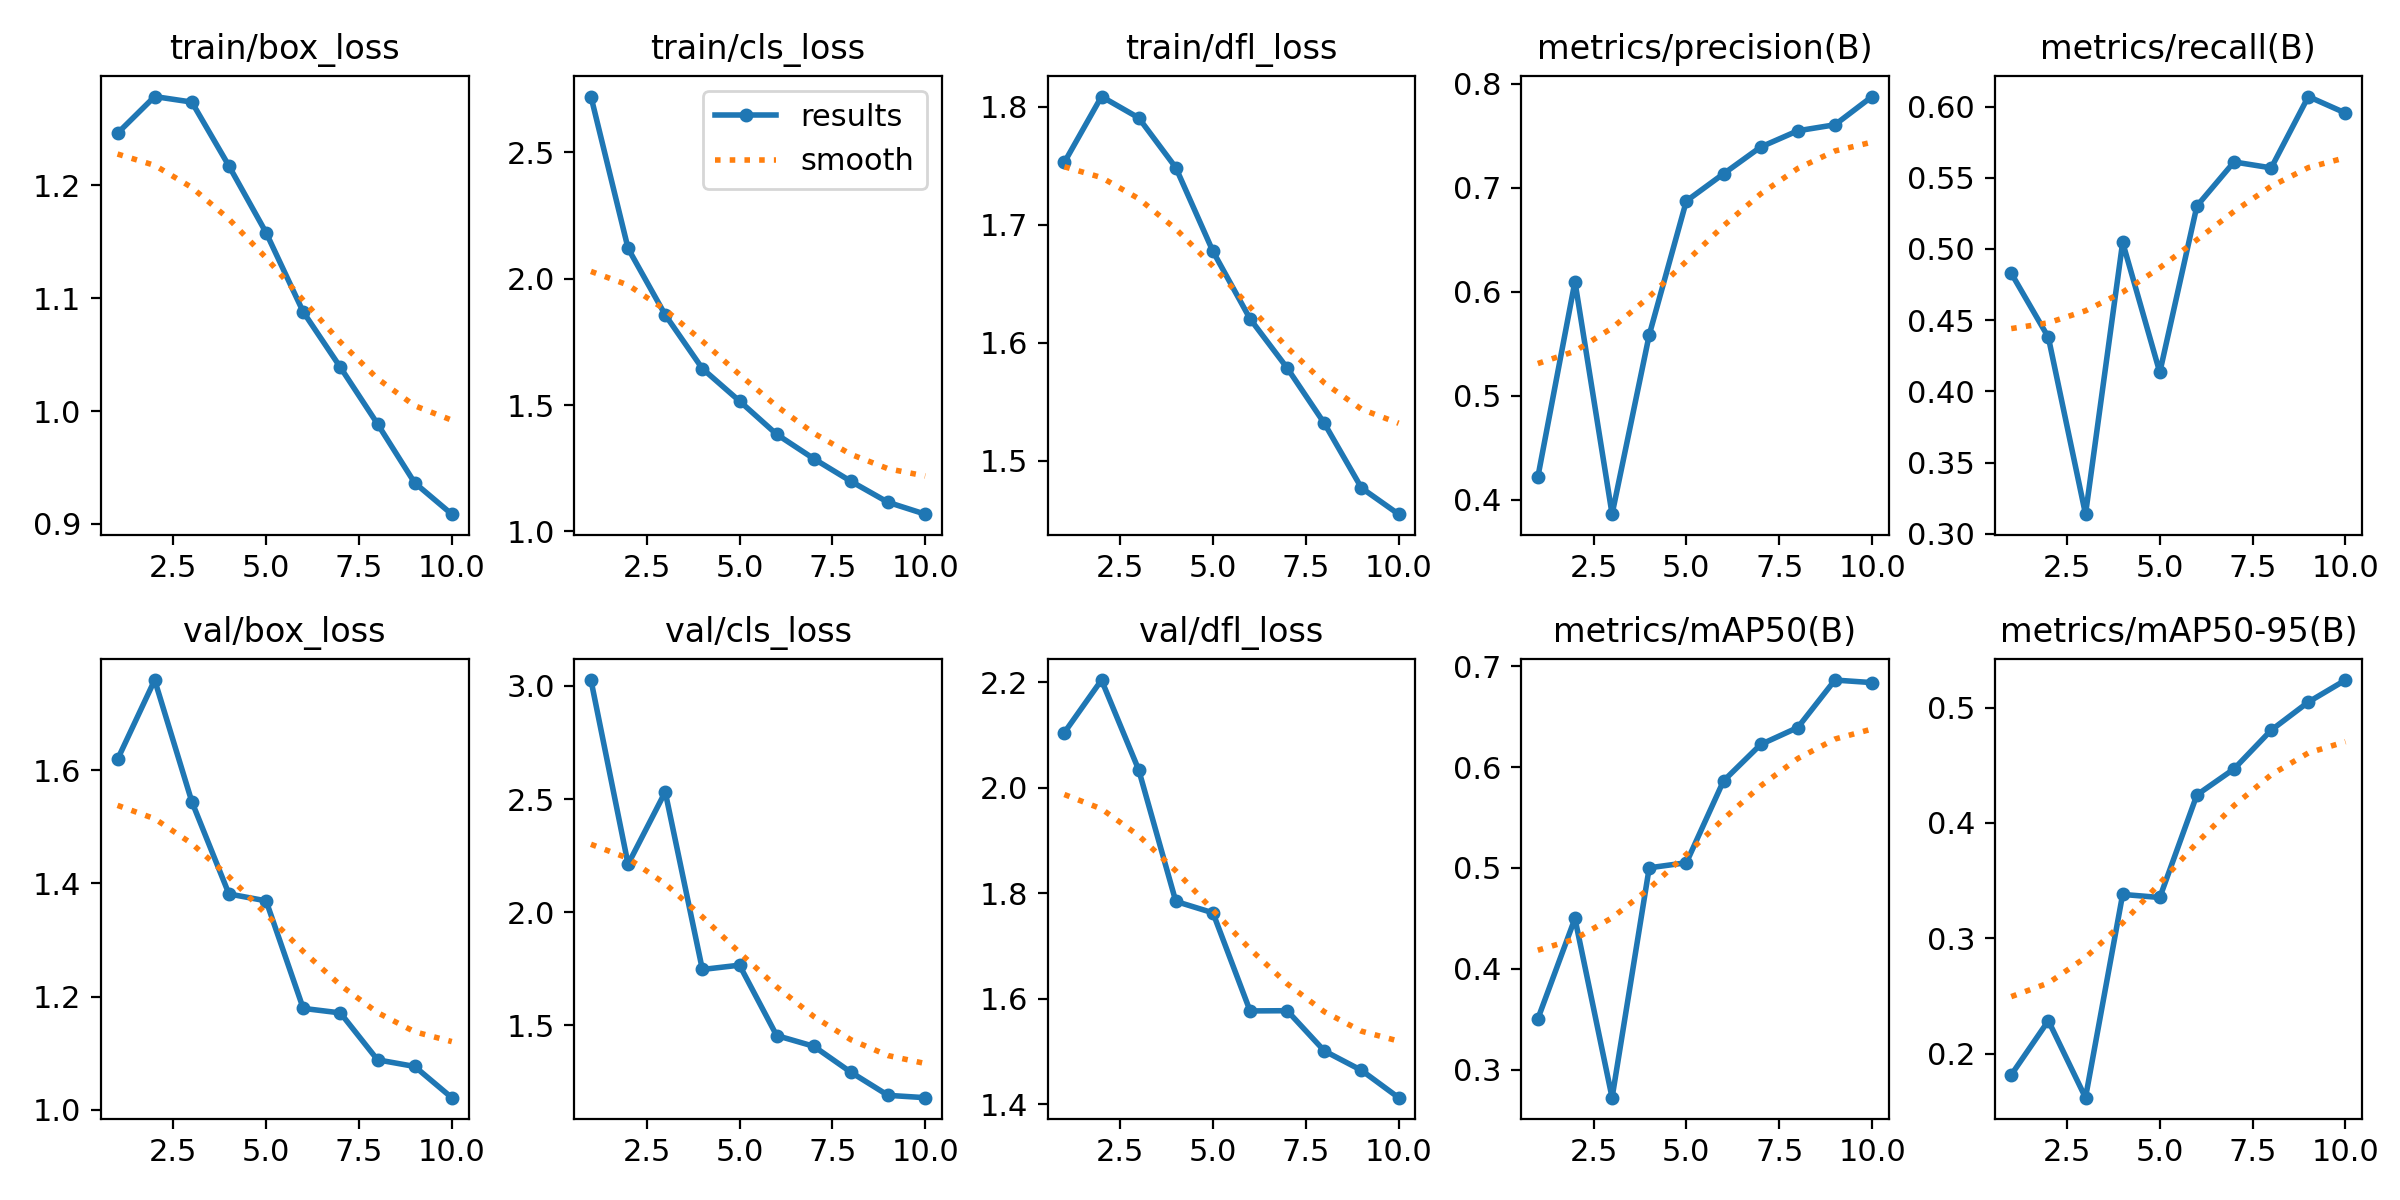

The table this chart was drawn from, first rows:
epoch, time, train/box_loss, train/cls_loss, train/dfl_loss, metrics/precision(B), metrics/recall(B), metrics/mAP50(B), metrics/mAP50-95(B), val/box_loss, val/cls_loss, val/dfl_loss, lr/pg0, lr/pg1, lr/pg2
1, 76.57, 1.246, 2.72, 1.753, 0.4217, 0.483, 0.3502, 0.1816, 1.619, 3.026, 2.105, 0.000474, 0.000474, 0.000474
2, 149.7, 1.278, 2.119, 1.809, 0.6097, 0.4379, 0.4498, 0.2286, 1.759, 2.212, 2.204, 0.0008563, 0.0008563, 0.0008563
3, 219.2, 1.273, 1.856, 1.791, 0.3862, 0.3137, 0.2721, 0.1618, 1.544, 2.531, 2.034, 0.001144, 0.001144, 0.001144
4, 288.6, 1.217, 1.644, 1.748, 0.5585, 0.5046, 0.5001, 0.338, 1.381, 1.747, 1.784, 0.001005, 0.001005, 0.001005
5, 357.9, 1.158, 1.516, 1.678, 0.6872, 0.4133, 0.5051, 0.3354, 1.369, 1.766, 1.763, 0.0008631, 0.0008631, 0.0008631
6, 429.7, 1.088, 1.384, 1.62, 0.7133, 0.5302, 0.5863, 0.4243, 1.179, 1.455, 1.577, 0.0007216, 0.0007216, 0.0007216
7, 498.6, 1.039, 1.288, 1.579, 0.7391, 0.5611, 0.6224, 0.4468, 1.171, 1.407, 1.577, 0.0005802, 0.0005802, 0.0005802
8, 566.4, 0.9886, 1.198, 1.532, 0.7547, 0.5569, 0.6392, 0.4804, 1.088, 1.293, 1.501, 0.0004387, 0.0004387, 0.0004387
9, 634.4, 0.9365, 1.115, 1.477, 0.7605, 0.607, 0.6863, 0.5047, 1.076, 1.191, 1.464, 0.0002972, 0.0002972, 0.0002972
10, 706.7, 0.9087, 1.068, 1.455, 0.7876, 0.5955, 0.6838, 0.5238, 1.021, 1.18, 1.412, 0.0001558, 0.0001558, 0.0001558
